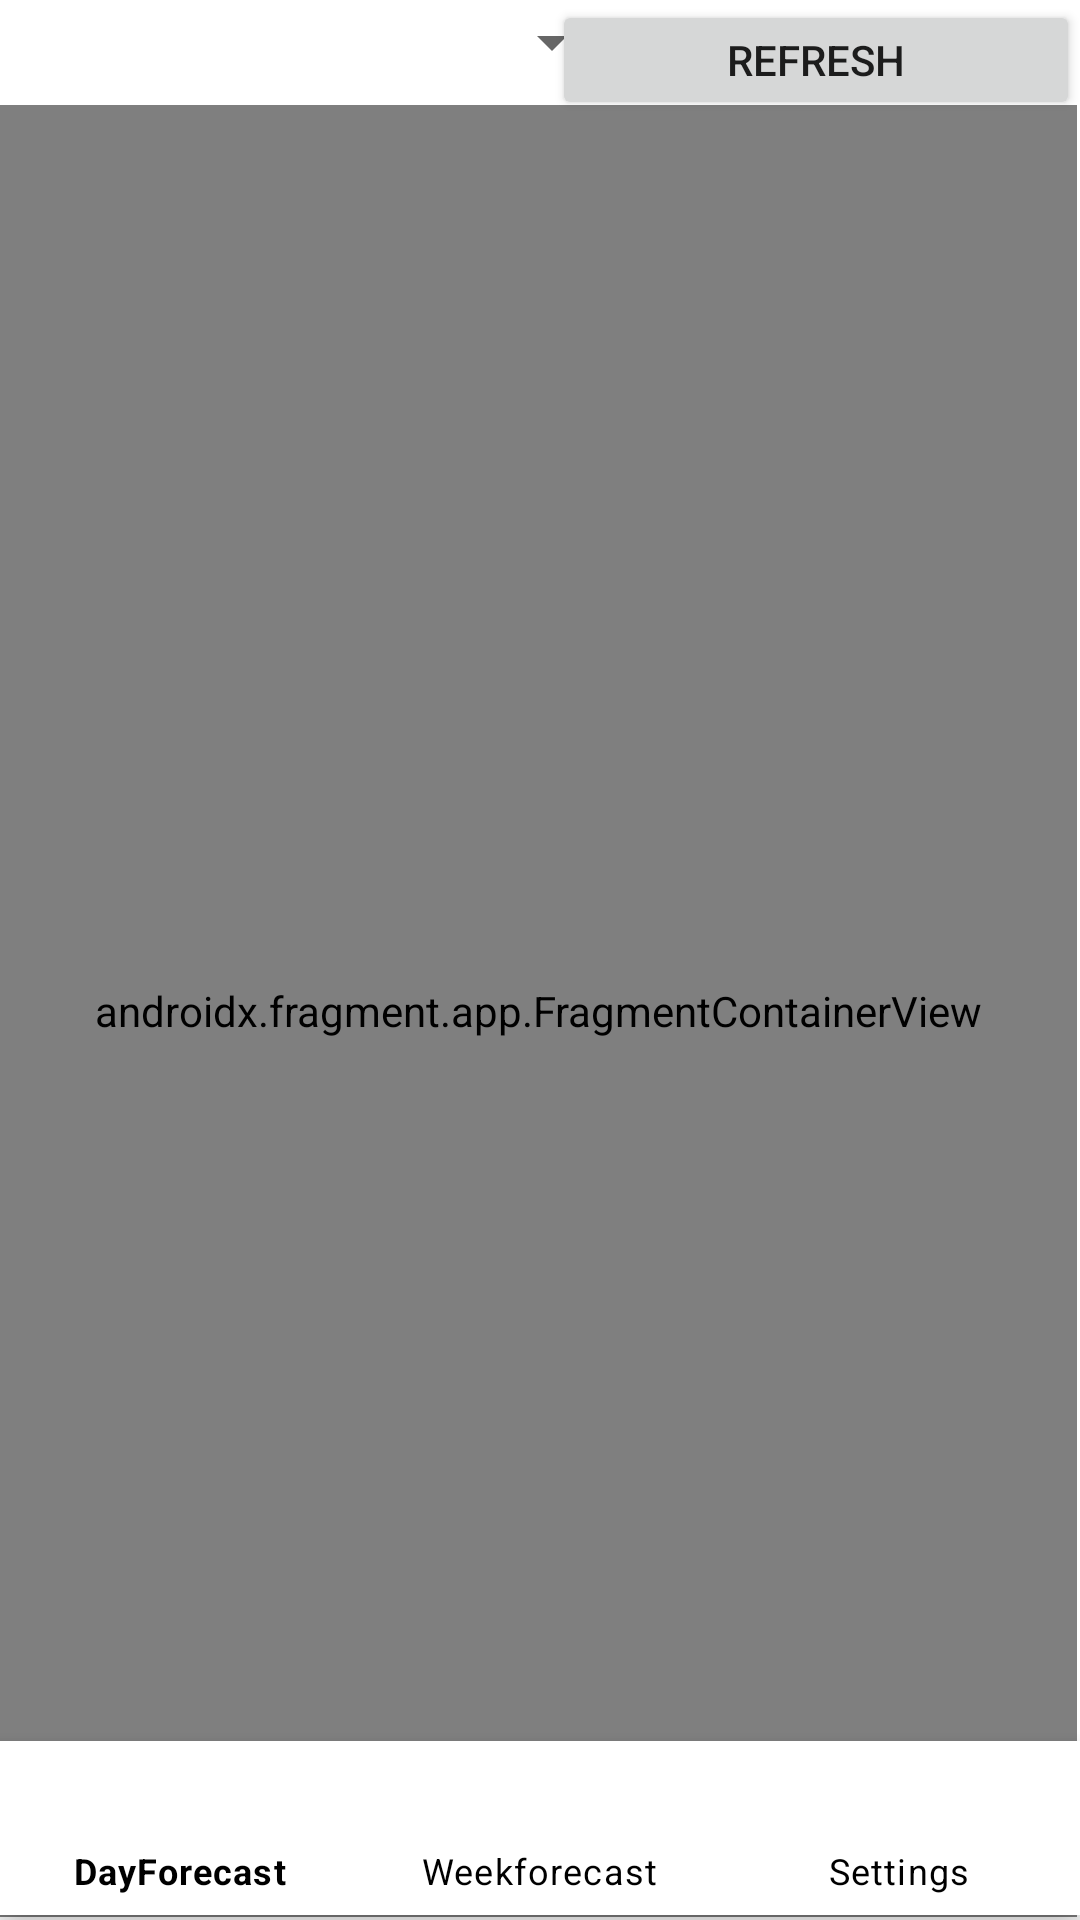

This screen was rendered from an Android layout file. Write that file and the resources it references.
<!-- AndroidManifest.xml: application theme Theme.Oru_programele -->
<!-- res/layout/activity_main.xml -->
<?xml version="1.0" encoding="utf-8"?>
<androidx.constraintlayout.widget.ConstraintLayout xmlns:android="http://schemas.android.com/apk/res/android"
    xmlns:app="http://schemas.android.com/apk/res-auto"
    xmlns:tools="http://schemas.android.com/tools"
    android:layout_width="match_parent"
    android:layout_height="match_parent"
    tools:context=".ui.MainActivity">

    <Spinner
        android:id="@+id/spinner"
        android:layout_width="208dp"
        android:layout_height="28dp"
        app:layout_constrainedWidth="@+id/getDataButton"
        app:layout_constraintEnd_toEndOf="parent"
        app:layout_constraintHorizontal_bias="0.0"
        app:layout_constraintStart_toStartOf="parent"
        app:layout_constraintTop_toTopOf="parent"
        app:layout_constraintVertical_bias="0.007" />

    <com.google.android.material.bottomnavigation.BottomNavigationView
        android:id="@+id/bottomNavigationView"
        android:layout_width="match_parent"
        android:layout_height="58dp"
        android:background="@color/white"
        app:itemIconTint="@color/black"
        app:itemTextColor="@color/black"
        app:layout_constraintBottom_toBottomOf="parent"
        app:layout_constraintEnd_toEndOf="parent"
        app:layout_constraintHorizontal_bias="0.0"
        app:layout_constraintStart_toStartOf="parent"
        app:layout_constraintTop_toTopOf="parent"
        app:layout_constraintVertical_bias="0.997"
        app:menu="@menu/menu" />

    <Button
        android:id="@+id/getDataButton"
        android:layout_width="176dp"
        android:layout_height="40dp"
        android:text="Refresh"
        app:layout_constrainedWidth="@+id/spinner"
        app:layout_constraintBottom_toBottomOf="@+id/bottomNavigationView"
        app:layout_constraintEnd_toEndOf="parent"
        app:layout_constraintHorizontal_bias="1.0"
        app:layout_constraintStart_toStartOf="parent"
        app:layout_constraintTop_toTopOf="parent"
        app:layout_constraintVertical_bias="0.0" />

    <androidx.fragment.app.FragmentContainerView
        android:id="@+id/fragmentContainerView"
        android:name="androidx.navigation.fragment.NavHostFragment"
        android:layout_width="match_parent"
        android:layout_height="match_parent"
        android:layout_marginEnd="1dp"
        android:layout_marginBottom="1dp"
        android:layout_marginTop="35dp"
        app:defaultNavHost="true"
        app:layout_constraintBottom_toTopOf="@+id/bottomNavigationView"
        app:layout_constraintEnd_toEndOf="parent"
        app:layout_constraintHorizontal_bias="0.0"
        app:layout_constraintStart_toStartOf="@+id/spinner"
        app:navGraph="@navigation/my_nav" />

</androidx.constraintlayout.widget.ConstraintLayout>
<!-- resources referenced by this layout -->
<resources>
  <style name="Theme.Oru_programele" parent="Theme.MaterialComponents.DayNight.NoActionBar">
          
          <item name="colorPrimary">@color/purple_500</item>
          <item name="colorPrimaryVariant">@color/purple_700</item>
          <item name="colorOnPrimary">@color/white</item>
          
          <item name="colorSecondary">@color/teal_200</item>
          <item name="colorSecondaryVariant">@color/teal_700</item>
          <item name="colorOnSecondary">@color/black</item>
          
          <item name="android:statusBarColor">?attr/colorPrimaryVariant</item>
          
      </style>
  <!-- not gathered from this repository: default colours our renderer supplied (Android Studio template values) -->
  <color name="purple_500">#FF6200EE</color>
  <color name="purple_700">#FF3700B3</color>
  <color name="teal_200">#FF03DAC5</color>
  <color name="teal_700">#FF018786</color>
  <color name="black">#FF000000</color>
  <color name="white">#FFFFFFFF</color>
</resources>
